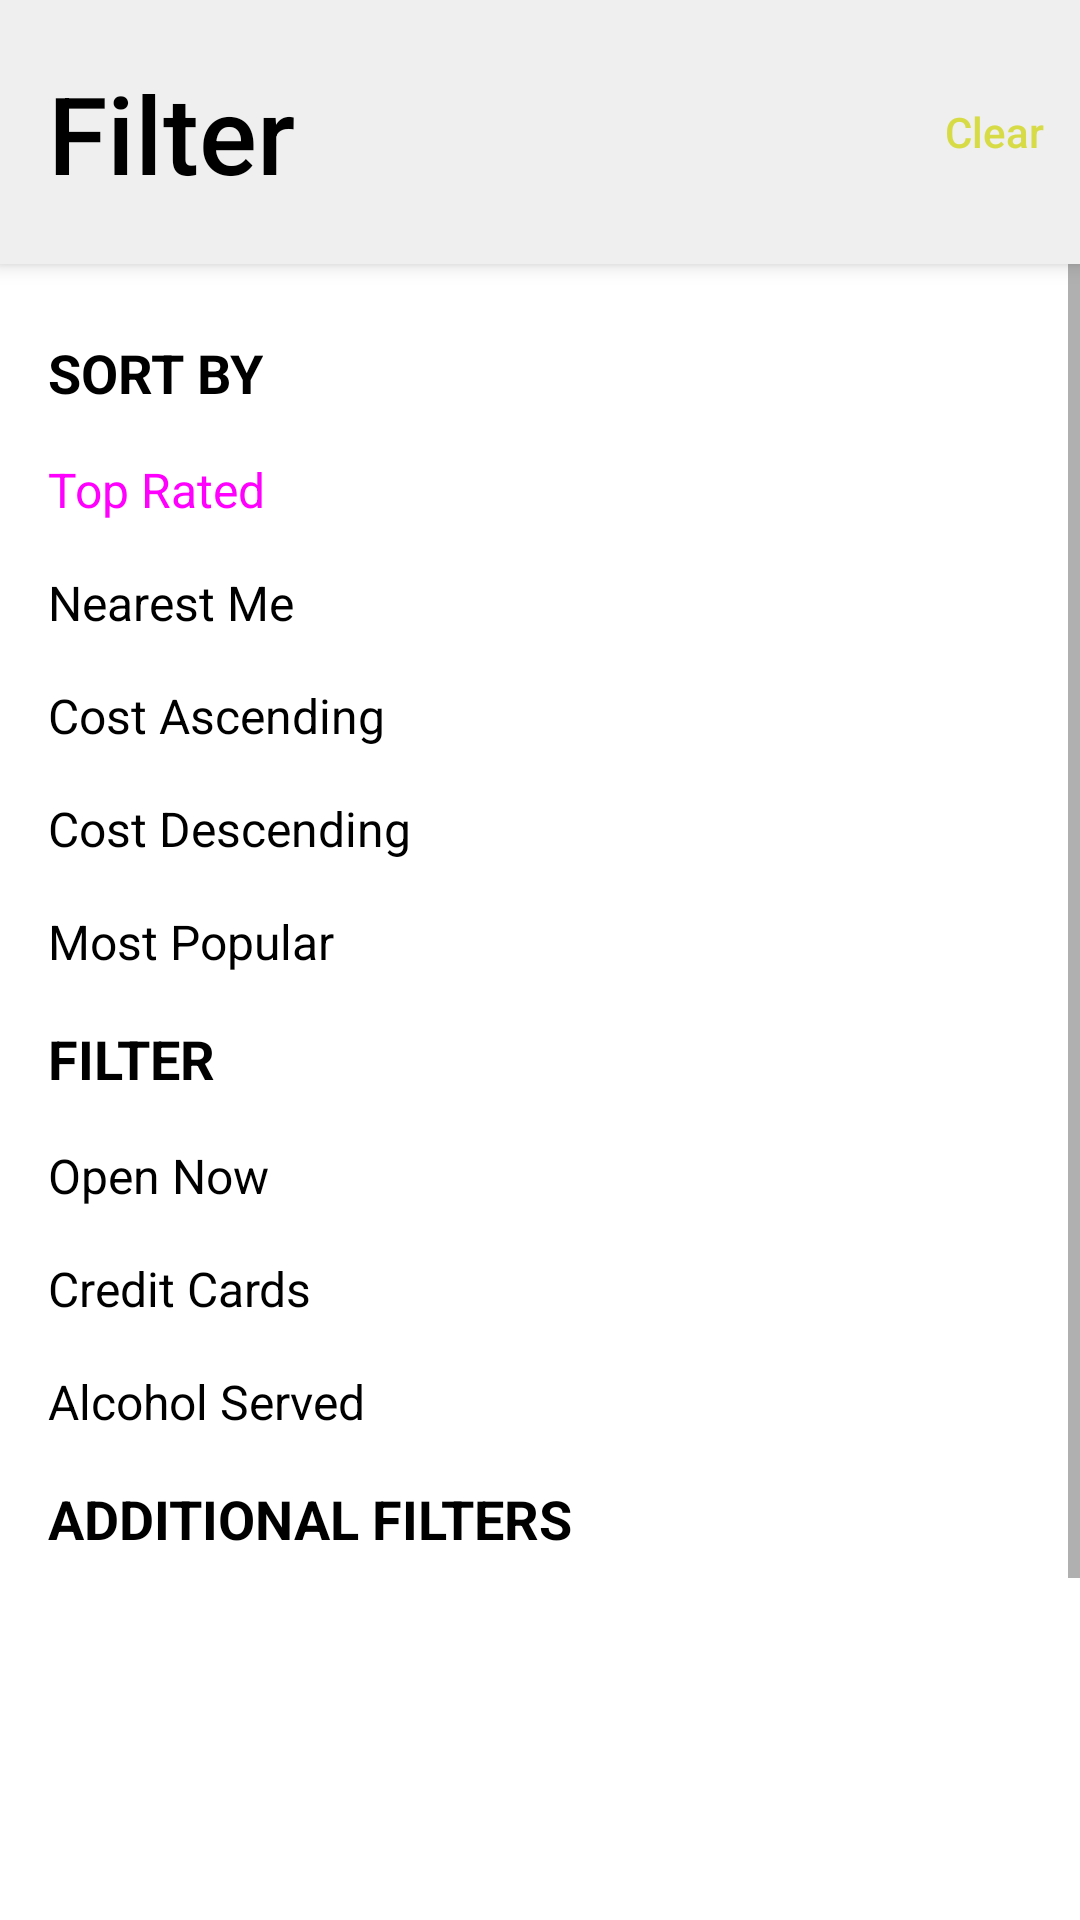

Android layout source for this screen:
<!-- AndroidManifest.xml: application theme Theme.RestaurantAppTwo -->
<!-- res/layout/activity_sort_filter.xml -->
<?xml version="1.0" encoding="utf-8"?>
<LinearLayout xmlns:android="http://schemas.android.com/apk/res/android"
    xmlns:app="http://schemas.android.com/apk/res-auto"
    xmlns:tools="http://schemas.android.com/tools"
    android:layout_width="match_parent"
    android:layout_height="match_parent"
    android:orientation="vertical"
    android:theme="@style/Theme.RestaurantAppTwo.WhiteToolbarActivity"
    tools:context=".restaurants.search.SortFilterActivity">
    <androidx.appcompat.widget.Toolbar
        android:id="@+id/toolbar_sort_filter"
        android:layout_width="match_parent"
        android:layout_height="wrap_content"
        android:minHeight="?attr/actionBarSize"
        app:menu="@menu/menu_sort_filter"
        app:title="Filter"/>
    <ScrollView
        android:layout_width="match_parent"
        android:layout_height="0dp"
        android:layout_weight="1">
    <LinearLayout
        android:layout_width="match_parent"
        android:layout_height="0dp"
        android:orientation="vertical"
        android:layout_weight="1"
        android:padding="16dp">
    <LinearLayout
        android:layout_width="match_parent"
        android:layout_height="wrap_content"
        android:orientation="vertical">
        <TextView
            android:layout_width="wrap_content"
            android:layout_height="wrap_content"
            android:text="Sort By"
            style="@style/TextTitleSmaller"
            android:textAllCaps="true"
            android:layout_marginTop="@dimen/space_size_2"
            android:layout_marginBottom="@dimen/space_size_2"/>
        <RadioGroup
            android:id="@+id/radiogroup_sort"
            android:layout_width="match_parent"
            android:layout_height="wrap_content"
            android:theme="@style/CheckGroup">
            <CheckedTextView
                android:id="@+id/radiobutton_sort_group_top_rated"
                android:layout_width="match_parent"
                android:layout_height="wrap_content"
                android:text="Top Rated"
                android:textColor="@drawable/checked_text_view_selector"/>
            <CheckedTextView
                android:id="@+id/radiobutton_sort_group_nearest_me"
                android:layout_width="match_parent"
                android:layout_height="wrap_content"
                android:text="Nearest Me"/>
            <CheckedTextView
                android:id="@+id/radiobutton_sort_group_cost_asc"
                android:layout_width="match_parent"
                android:layout_height="wrap_content"
                android:text="Cost Ascending"/>
            <CheckedTextView
                android:id="@+id/radiobutton_sort_group_cost_desc"
                android:layout_width="match_parent"
                android:layout_height="wrap_content"
                android:text="Cost Descending"/>
            <CheckedTextView
                android:id="@+id/radiobutton_sort_group_most_popular"
                android:layout_width="match_parent"
                android:layout_height="wrap_content"
                android:text="Most Popular"/>
        </RadioGroup>
    </LinearLayout>
    <LinearLayout
        android:layout_width="match_parent"
        android:layout_height="wrap_content"
        android:orientation="vertical"
        android:theme="@style/CheckGroup">
        <TextView
            android:layout_width="wrap_content"
            android:layout_height="wrap_content"
            style="@style/TextTitleSmaller"
            android:textAllCaps="true"
            android:text="Filter"
            android:layout_marginTop="@dimen/space_size_2"
            android:layout_marginBottom="@dimen/space_size_2"/>
        <CheckedTextView
            android:id="@+id/checkbox_filter_open_now"
            android:layout_width="match_parent"
            android:layout_height="wrap_content"
            android:text="Open Now"/>
        <CheckedTextView
            android:id="@+id/checkbox_filter_credit_cards"
            android:layout_width="match_parent"
            android:layout_height="wrap_content"
            android:text="Credit Cards"/>
        <CheckedTextView
            android:id="@+id/checkbox_filter_alcohol_served"
            android:layout_width="match_parent"
            android:layout_height="wrap_content"
            android:text="Alcohol Served"/>
    </LinearLayout>
    <LinearLayout
        android:layout_width="match_parent"
        android:layout_height="wrap_content"
        android:orientation="vertical">
        <TextView
            android:layout_width="wrap_content"
            android:layout_height="wrap_content"
            android:text="Additional Filters"
            style="@style/TextTitleSmaller"
            android:textAllCaps="true"
            android:layout_marginTop="@dimen/space_size_2"
            android:layout_marginBottom="@dimen/space_size_2"/>
        <com.google.android.material.slider.RangeSlider
            android:id="@+id/range_slider_filter_price_range"
            android:layout_width="match_parent"
            android:layout_height="wrap_content"
            app:minSeparation="16dp"
            android:valueFrom="100.0"
            android:valueTo="10000.0"
            android:stepSize="50.0" />
    </LinearLayout>
    </LinearLayout>
    </ScrollView>
    <Button
        android:id="@+id/button_sort_filter_apply"
        android:layout_width="match_parent"
        android:layout_height="wrap_content"
        android:text="Apply"
        android:layout_margin="@dimen/space_size_3"/>
</LinearLayout>
<!-- resources referenced by this layout -->
<resources>
  <dimen name="space_size_2">8dp</dimen>
  <dimen name="space_size_3">16dp</dimen>
  <!-- drawable checked_text_view_selector (drawable) -->
  <?xml version="1.0" encoding="utf-8"?>
  <selector xmlns:android="http://schemas.android.com/apk/res/android">
      <item android:drawable="?attr/colorPrimary" android:state_checked="true"/>
      <item android:drawable="@color/black" android:state_checked="false" />
  </selector>
  <style name="CheckGroup" parent="Theme.RestaurantAppTwo">
          <item name="android:textSize">@dimen/font_size_semi_paragraph</item>
          <item name="android:textStyle">normal</item>
          <item name="android:textColor">@color/black</item>
          <item name="android:checkMark">@drawable/ic_baseline_done_24</item>
          <item name="android:checkMarkTint">?attr/colorPrimary</item>
          <item name="android:layout_marginTop">@dimen/space_size_2</item>
          <item name="android:layout_marginBottom">@dimen/space_size_2</item>
      </style>
  <style name="TextTitleSmaller" parent="Theme.RestaurantAppTwo">
          <item name="android:textSize">@dimen/font_size_paragraph</item>
          <item name="android:textStyle">bold</item>
          <item name="android:textColor">@color/black</item>
      </style>
  <style name="Theme.RestaurantAppTwo.WhiteToolbarActivity">
          <item name="actionMenuTextColor">?attr/colorPrimary</item>
          <item name="android:actionMenuTextColor">?attr/colorPrimary</item>
          <item name="actionMenuTextAppearance">@style/ToolbarActionMenuTextAppearance</item>
          <item name="toolbarStyle">@style/ToolbarStyle.White</item>
      </style>
  <color name="black">#FF000000</color>
  <dimen name="font_size_semi_paragraph">16sp</dimen>
  <dimen name="font_size_paragraph">18sp</dimen>
  <style name="ToolbarActionMenuTextAppearance" parent="TextAppearance.AppCompat.Widget.ActionBar.Menu">
          <item name="android:textAllCaps">false</item>
      </style>
  <style name="ToolbarStyle.White">
          <item name="titleTextColor">@color/black</item>
          <item name="background">@color/light_grey</item>
          <item name="android:background">@color/light_grey</item>
          <item name="colorOnPrimary">?attr/colorPrimary</item>
          <item name="colorControlNormal">?attr/colorPrimary</item>
          <item name="android:colorControlNormal">?attr/colorPrimary</item>
          <item name="android:textColorSecondary">?attr/colorPrimary</item>
          <item name="elevation">4dp</item>
          <item name="android:elevation">4dp</item>
      </style>
  <color name="pale_green">#D6DB46</color>
  <color name="grey">#666658</color>
  <color name="white">#FFFFFFFF</color>
  <color name="teal_200">#FF03DAC5</color>
  <color name="teal_700">#FF018786</color>
  <color name="gold">#FFD700</color>
  <style name="ButtonStyle" parent="Widget.MaterialComponents.Button">
          <item name="android:paddingTop">@dimen/space_size_3</item>
          <item name="android:paddingBottom">@dimen/space_size_3</item>
          <item name="textAllCaps">false</item>
      </style>
  <color name="light_grey">#EFEFEF</color>
  <style name="ToolbarTextStyle" parent="TextAppearance.AppCompat.Widget.ActionBar.Title">
          <item name="android:textSize">@dimen/font_size_heading</item>
          <item name="android:layout_height">wrap_content</item>
      </style>
  <dimen name="font_size_heading">36sp</dimen>
</resources>
